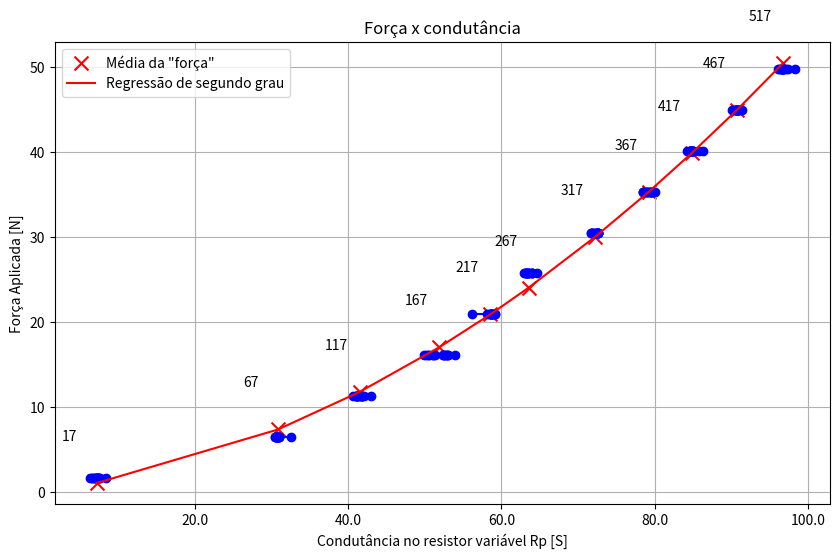
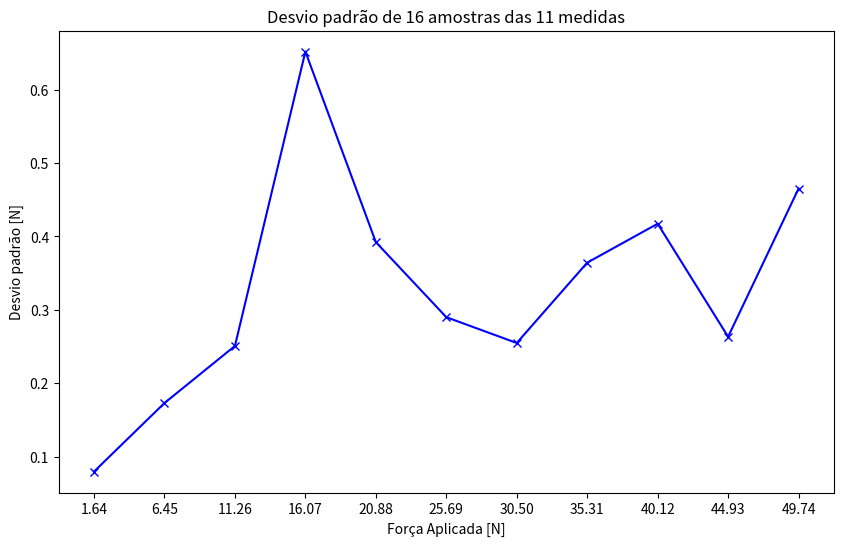

The matplotlib source for these figures, in order:

import matplotlib.pyplot as plt
import matplotlib.ticker as ticker
import numpy as np
import math

recipiente = 17      # Peso do recipiente (gramas)
incremento = 50      # Quantidade de água adicionada a cada medida (gramas)
gravidade = 9.81     # Para cálculo gramas força
Conv = 0.00980665    # Converção gf para Newtons

X = []
Y = []
Yg = []
Yr = []
Desvio = []
Media = []

#------------------------------------ DADOS MEDIDOS NO SENSOR [SIEMENS] --------------------------------------------------||
X.append([6.32, 6.83, 6.58, 6.58, 7.14, 6.93, 6.93, 7.18, 8.44, 7.43, 7.41, 7.41, 7.18, 7.26, 7.55, 7.49]) #Medida (gramas agua): 0
X.append([30.61, 30.51, 30.61, 30.48, 30.55, 30.65, 30.92, 30.68, 30.72, 30.72, 30.78, 30.82, 32.53, 30.89, 30.96, 30.92]) #Medida (gramas agua): 50
X.append([41.04, 43.02, 40.96, 40.66, 41.13, 41.51, 41.25, 41.13, 41.72, 41.08, 41.72, 41.34, 41.85, 41.76, 42.02, 41.76]) #Medida (gramas agua): 100
X.append([52.90, 50.15, 49.85, 52.48, 53.05, 51.10, 50.50, 52.43, 53.00, 50.45, 51.05, 52.32, 52.79, 52.58, 51.35, 53.89]) #Medida (gramas agua): 150
X.append([58.18, 58.70, 58.47, 58.58, 58.41, 58.64, 58.58, 58.70, 58.70, 59.22, 58.87, 58.93, 59.10, 58.93, 58.64, 56.22]) #Medida (gramas agua): 200
X.append([63.41, 63.47, 63.16, 63.59, 62.98, 63.04, 63.22, 63.66, 63.29, 63.22, 63.16, 63.97, 63.97, 63.97, 63.97, 64.66]) #Medida (gramas agua): 250
X.append([71.79, 71.65, 71.86, 71.79, 72.07, 71.65, 72.22, 72.43, 72.36, 72.57, 72.50, 72.57, 72.57, 72.57, 72.43, 72.57]) #Medida (gramas agua): 300
X.append([79.37, 79.06, 78.51, 78.51, 79.68, 79.21, 78.51, 79.37, 79.68, 79.06, 78.98, 79.84, 79.53, 78.90, 79.61, 80.00]) #Medida (gramas agua): 350
X.append([84.24, 86.36, 84.57, 84.57, 84.74, 84.74, 84.82, 84.57, 84.57, 84.99, 84.99, 84.57, 84.99, 84.99, 84.99, 85.76]) #Medida (gramas agua): 400
X.append([90.53, 90.62, 90.16, 90.26, 90.53, 90.62, 90.62, 90.71, 90.89, 90.89, 90.71, 90.89, 90.99, 90.89, 91.35, 91.17]) #Medida (gramas agua): 450
X.append([96.10, 96.49, 96.59, 96.69, 96.63, 96.79, 96.49, 96.79, 96.49, 96.88, 97.38, 96.79, 96.20, 98.28, 96.79, 97.18]) #Medida (gramas agua): 500

#-------------------------------------------------------------------------------------------------------------------------||

fig, ax = plt.subplots(figsize=(10, 6))
fig, dv = plt.subplots(figsize=(10, 6))

#--------- Converção de gramas (água + recipeiente) para Newtons e Poltagem nos resultados ----------------------------------||
for i in range(len(X)):
       Y.append((np.ones(len(X[i]))*i*incremento+recipiente)*gravidade*Conv)  # Eixo da força [N] para cada amostra da medida i
       ax.plot(X[i],Y[i], color = 'blue', marker = 'o')                       # 16 amostras para a medida i
       Media.append(sum(X[i])/len(X[i]))                                      # Média das 16 amostras da medida i
       Yg.append(i*50+recipiente)                                             # Vetor de gramas plicadas com água + recipiente
       Yr.append((i*50+recipiente)*gravidade*Conv)                            # Eixo da força para medida i

#----- Interpolação entre a média simples de amostra e a força aplicada -------------------------------||
p = np.polyfit(Media,Yr,2)         # Cálculo da equação de segundo grau
print(p)
yresult = np.polyval(p, Media)     # Eixo da força [N] calculada com a média das amostras

#------------------------- Cálculo do desvio padrão após aplicar a equação nas amostras brutas-----------||
for i in range(len(X)):
       des_result = np.polyval(p, X[i])   # Força [N] calculada para cada amostra
       Desvio.append(math.sqrt(sum(pow(des_result-sum(des_result)/len(des_result),2))/len(des_result)))    # Cálculo do desvio para a medida i

#------------- Polotagem dos resultados ---------------------------------------------------||
dv.plot(Yr, Desvio, color = 'blue', marker = 'x') #


dv.set(title = "Desvio padrão de 16 amostras das 11 medidas",
       xlabel = "Força Aplicada [N]", 
       ylabel = "Desvio padrão [N]")

ax.set(title = "Força x condutância",
       xlabel = "Condutância no resistor variável Rp [S]", 
       ylabel = "Força Aplicada [N]")

ax.scatter(Media,yresult, color = 'red', marker = 'x', label = 'Média da "força"', s = 100)
plt.xticks(Yr)
#plt.yticks(Desvio)
ax.xaxis.set_major_formatter(ticker.FormatStrFormatter('%0.1f'))
ax.plot(Media,yresult, color = 'red', label = 'Regressão de segundo grau')


for i, txt in enumerate(Yg):
    ax.annotate(txt, xy = (Media[i], yresult[i]), xytext = (Media[i] - 4.5, yresult[i] + 5))
    dv.annotate(txt, (Yr[i]+1, Desvio[i]+3))

ax.grid()
ax.legend()

#print(X)

plt.show()
